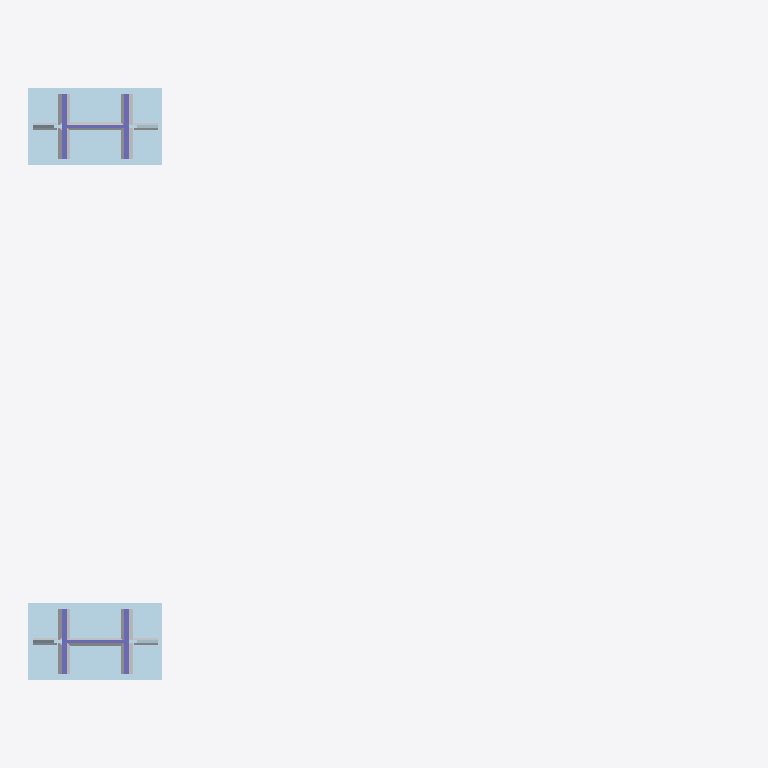
Plan cut of the same IFC building model at storey 'Unknown' (level 0.00 m, cut at 1.40 m), seen from above with north up, elements coloured by IFC class: 10 other elements (light grey), 6 plates (pale blue), 2 columns (violet). Cut surfaces are drawn darker.
Extent 2.8 m × 2.3 m × 7.0 m (x, y, z). Storeys (1): Unknown at 0.00 m. Elements (186): 124 IfcFastener, 46 IfcPlate, 8 IfcBeam, 6 IfcMechanicalFastener, 2 IfcColumn.

HEADER;
FILE_DESCRIPTION(('ViewDefinition [ReferenceView_V1.2]','ExchangeRequirement [Structural]','Option[Flat wide beams as plates:On]','Option[Location by:Global]','Option[Locations from Organizer:Off]','Option[Layer:UDA[Name]]','Option[Object coloring:ByObjectClass]','Option[Export All:On]','Option[Export Pours:Off]'),'2;1');
FILE_NAME('TEST_MF_IFC4_FAB.Ifc','2022-12-28T18:16:02',(''),(''),'Tekla Structures Educational 2022','IFC Export Version Mar  7 2022','');
FILE_SCHEMA(('IFC4'));
ENDSEC;
DATA;
#29=IFCPROJECT('0tbusGa159pRAQHILed6xA',$,'Trimble',$,$,$,$,(#28),#22);
#31=IFCSITE('2clfDq3dr2mgfe0nByQZEK',$,'Unknown',$,$,#30,$,$,.ELEMENT.,$,$,$,$,$);
#34=IFCBUILDING('0Nz3xy0m95RAs$HAc8zxGv',$,'Unknown',$,$,#33,$,$,.ELEMENT.,$,$,$);
#37=IFCBUILDINGSTOREY('28UOscrnLFQAFN5UsxeGfn',$,'Unknown',$,$,#36,$,$,.ELEMENT.,0.0);
#1123=IFCPLATE('2bKHqTAjH6MQChJbvPxi9j',$,'ПЛАСТИНА','PL30*300',$,#1113,#1122,'C245',.NOTDEFINED.);
#2096=IFCPLATE('0guaZR$2rEAx0_R5yxyx6i',$,'ПЛАСТИНА','PL30*300',$,#2091,#2095,'C245',.NOTDEFINED.);
#1231=IFCCOLUMN('3eEuj8HB97ueaxVZFDBBFY',$,'Колонна','I25K5_57837_2017',$,#1221,#1230,'C245',.NOTDEFINED.);
#2520=IFCCOLUMN('2tTLyRhfrFPwpJ5qsfZftn',$,'Колонна','I25K5_57837_2017',$,#2515,#2519,'C245',.NOTDEFINED.);
#1194=IFCFASTENER('0xdHxR2Hf6Rvyl9AFcYf8n',$,'WELD',$,$,#1191,#1193,$,$);
#2118=IFCFASTENER('1Vjn2zevzE1hor6IsDyPfJ',$,'WELD',$,$,#2115,#2117,$,$);
#1178=IFCFASTENER('34uR1AfPL9PgmfFWE85usV',$,'WELD',$,$,#1168,#1177,$,$);
#2106=IFCFASTENER('2o7lFfz9XCiueIJiWsM$tk',$,'WELD',$,$,#2101,#2105,$,$);
#1210=IFCFASTENER('0tSuqcYrL3fx6Vkjpi8aYt',$,'WELD',$,$,#1205,#1209,$,$);
#2130=IFCFASTENER('13mOHXH3L0wPDczi7PNZuh',$,'WELD',$,$,#2127,#2129,$,$);
#1066=IFCFASTENER('1DEb21xKDCau$Y2VJdyMoY',$,'WELD',$,$,#1061,#1065,$,$);
#1102=IFCFASTENER('2xn7MkIiXDQuc5zoqmUJs7',$,'WELD',$,$,#1099,#1101,$,$);
#2053=IFCFASTENER('1sPURAiTD2Zgc41rSxDHi0',$,'WELD',$,$,#2050,#2052,$,$);
#2082=IFCFASTENER('3m02exv354XPKkZnED6UFH',$,'WELD',$,$,#2079,#2081,$,$);
#1028=IFCPLATE('3jjnThhcPB9wLUltZs0gmD',$,'ПЛАСТИНА','PL12',$,#1016,#1027,'C245',.NOTDEFINED.);
#1082=IFCPLATE('1Wj86Urfr8r9U2SMyMDf$W',$,'ПЛАСТИНА','PL12',$,#1078,#1081,'C245',.NOTDEFINED.);
#2037=IFCPLATE('1_6Nw_bej7G9Adgz1eeiy8',$,'ПЛАСТИНА','PL12',$,#2033,#2036,'C245',.NOTDEFINED.);
#2066=IFCPLATE('1ePv$qpC1EwwRy5L$qEZmd',$,'ПЛАСТИНА','PL12',$,#2062,#2065,'C245',.NOTDEFINED.);
ENDSEC;